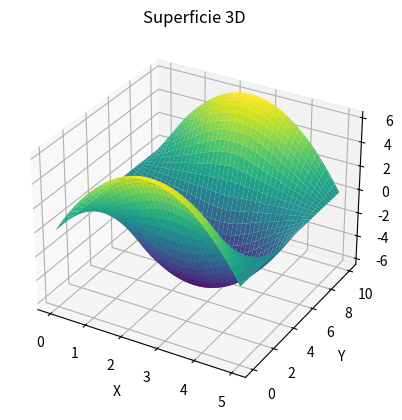

The script that saved this image: (Note: this script raises an exception after producing the figure.)
import numpy as np
import matplotlib.pyplot as plt

a = 0
b = 5
c = 0
d = 10
v = 1

M = 400
N = 40
h = (b-a)/N
k = (d-c)/M

p = v*k/h

w = [[0 for i in range(N + 1)] for j in range(M + 1)]

def f(x):
    return x*(b-x)

def g(x):
    return 0

for j in range(1, M):
    w[j][0] = 0
    w[j][N] = 0 

for i in range(1, N):
    w[0][i] = f(i * h)
    w[1][i] = w[0][i] + k * g(i * h)

for j in range (1, M):
    for i in range(1,N):
        w[j+1][i] = 2*(1 - p**2)*w[j][i] + (p**2)*(w[j][i+1] + w[j][i-1]) - w[j-1][i]

x = np.linspace(a, b, N+1)
y = np.linspace(c, d, M+1)
x, y = np.meshgrid(x, y)
z = np.array(w)

fig = plt.figure()
ax = fig.add_subplot(111, projection='3d')

ax.plot_surface(x, y, z, cmap='viridis')

ax.set_xlabel('X')
ax.set_ylabel('Y')
ax.set_zlabel('Z')
ax.set_title('Superficie 3D')

plt.savefig('img/Ondas.png')

plt.show()